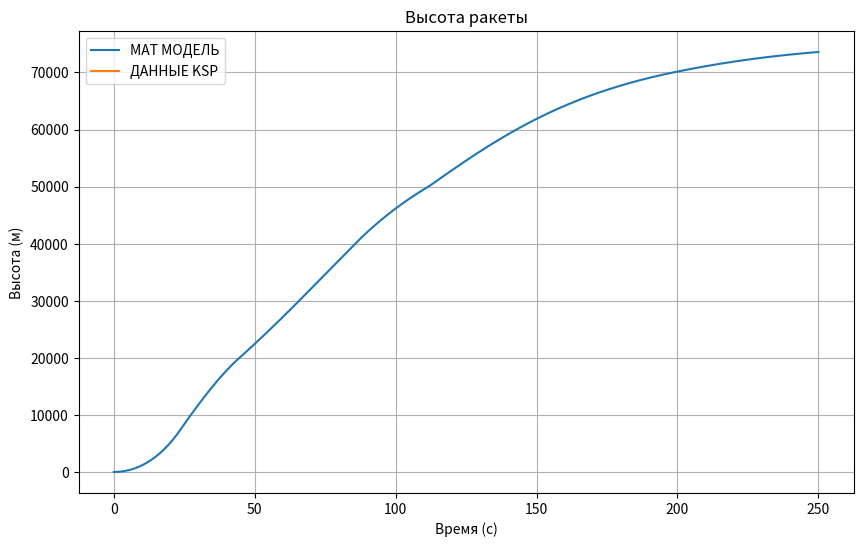
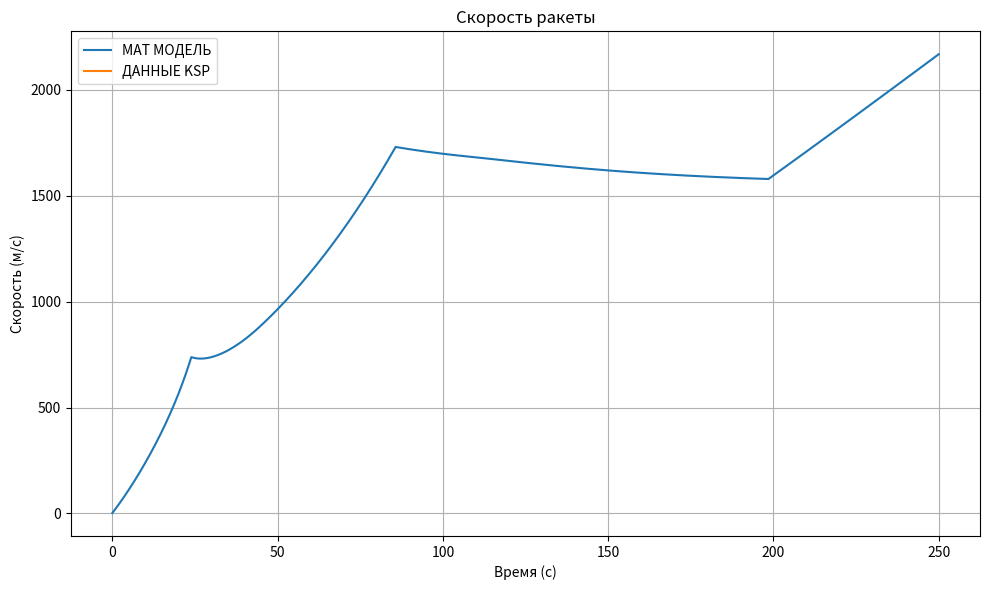

Generate these figures, in order, with matplotlib:
import numpy as np
import matplotlib.pyplot as plt

# from ksp_module import times_ksp, speeds_ksp, altitudes_ksp

# параметры
G = 6.67408 * 10 ** (-11)
M = 5.29 * 10**22
r = 6 * 10**5
dt = 0.1
total_time = 250
p0 = 101325
H = 5000
drag_coef = 0.6
area = 4

# начальные условия
t = 0
h = 0
x = 0
v = 0
v_x = 0
v_y = 0
curr_angle = 90
M1 = 26200  # масса после полного расхода топлива
M2 = 12200
M3 = 11800
M4 = 5800
k = (M1 - M2) / 24
k2 = (M3-M4) / 80
m = M1


Pn_1 = 908000

Pn_2 = 215000

Sa_1 = 4 * 0.29
Sa_2 = 0.46


v_data = []
m_data = []
h_data = []
t_data = []
a_data = []

# массовый расход
def get_m(t):
    if t < 24:
        return M1 - k*t
    else:
        if t<100:
            return M3 - k2*(t-24)
        else:
            return 11000



# давление атмосферы
def p_a(h):
    return p0 * np.exp(-h / H)


# плотность воздуха
def get_density(h):
    return 1.1 * np.exp(-h / H)


# считаем как меняется g, от высоты
def get_g(h):
    return G * M / (r + h) ** 2


# программа управления
def get_angle(h):
    h1 = 200  # начало поворота
    h2 = 20000  # середина поворота
    h3 = 50000  # начало плавного выхода на 0
    h4 = 75000  # полная горизонталь (было 71000)

    if h < h1:
        return 90
    elif h < h2:
        progress = (h - h1) / (h2 - h1)
        # Нелинейное уменьшение: быстро вниз, потом плавно
        return 90 - 60 * (progress**1.5)
    elif h < h3:
        progress = (h - h2) / (h3 - h2)
        # От 30° до 10° линейно
        return 30 - 20 * progress  # 30° → 10°
    elif h < h4:
        # ПЛАВНЫЙ ПЕРЕХОД от 10° до 0° с использованием косинуса
        progress = (h - h3) / (h4 - h3)
        # Косинус дает очень плавное начало и конец перехода
        # 10° * cos(progress * π/2)
        return 12 * np.cos(progress * np.pi / 2)
    else:
        return 0


def get_thrust(t, h):
    if t < 24:
        thrust = Pn_1 - Sa_1 * p_a(h)
    # elif t < 26:
    #     return 0
    elif h < 40000:
        thrust = Pn_2 - Sa_2 * p_a(h)
    elif h > 40000 and h < 70000:
        thrust = 0
    elif h > 70000:
        thrust = (Pn_2 - Sa_2 * p_a(h)) * 0.6
    return max(0, thrust)


while t < total_time:
    # получаем тягу и угол
    m = get_m(t)
    angle_deg = get_angle(h)
    thrust = get_thrust(t, h)
    angle = np.radians(angle_deg)

    # разложение тяги на X и Y
    thrust_x = thrust * np.cos(angle)
    thrust_y = thrust * np.sin(angle)

    # сопротивление воздуха
    density = get_density(h)
    drag = 0.5 * density * v**2 * drag_coef * area

    # разложение сопротивления
    v_x = v * np.cos(angle)  # горизонтальная скорость
    v_y = v * np.sin(angle)
    drag_x = drag * np.cos(angle)
    drag_y = drag * np.sin(angle)

    # ускорение по осям
    a_x = (thrust_x - drag_x) / m
    a_y = (thrust_y - drag_y - m * get_g(h)) / m

    # общее ускорение
    a = np.sqrt(a_x**2 + a_y**2)

    # обновление скорости и высоты

    v_y += a_y * dt
    v_x += a_x * dt
    v = np.sqrt(v_x**2 + v_y**2)


    h += v * dt * np.sin(angle)




    t_data.append(t)
    h_data.append(h)
    v_data.append(v)
    m_data.append(m)
    a_data.append(a)
    t += dt
    # a_y = (thrust_y - drag_y - m * get_g(h)) / m
    if t < 30:
        print( round(t,2), round(a_y,2), round(thrust_y,2), round(drag_y,2),  round(m,2), round(get_g(h),2), round(get_density(h),2))
    


# График 1 Высота
def compare_graphics(times_ksp, h_ksp, speed_ksp,m_ksp, a_ksp):

    plt.figure(figsize=(10, 6))
    plt.plot(t_data, h_data, label="МАТ МОДЕЛЬ")
    plt.plot(times_ksp, h_ksp, label="ДАННЫЕ KSP")
    plt.legend()
    plt.xlabel("Время (с)")
    plt.ylabel("Высота (м)")
    plt.title("Высота ракеты")
    plt.grid(True)
    # График 2 Скорость
    plt.figure(figsize=(10, 6))
    plt.plot(t_data, v_data, label="МАТ МОДЕЛЬ")
    plt.plot(times_ksp, speed_ksp, label="ДАННЫЕ KSP")
    plt.legend()
    plt.xlabel("Время (с)")
    plt.ylabel("Скорость (м/с)")
    plt.title("Скорость ракеты")
    plt.grid(True)
    # График 3 Масса
    plt.figure(figsize=(10, 6))
    plt.plot(t_data, m_data, label="МАТ МОДЕЛЬ")
    plt.plot(times_ksp, m_ksp, label="ДАННЫЕ KSP")
    plt.legend()
    plt.xlabel("Время (с)")
    plt.ylabel("Масса (т)")
    plt.title("Масса ракеты")
    plt.grid(True)
    plt.tight_layout()
    plt.show()
    # График 4 Ускорение
    plt.figure(figsize=(10, 6))
    plt.plot(t_data, a_data, label="МАТ МОДЕЛЬ")
    plt.plot(times_ksp, a_ksp, label="ДАННЫЕ KSP")
    plt.legend()
    plt.xlabel("Время (с)")
    plt.ylabel("Ускорение (м/с^2)")
    plt.title("Ускорение ракеты")
    plt.grid(True)
    plt.tight_layout()
    plt.show()

plt.figure(figsize=(10, 6))
plt.plot(t_data, h_data, label="МАТ МОДЕЛЬ")
plt.plot([], [], label="ДАННЫЕ KSP")
plt.legend()
plt.xlabel("Время (с)")
plt.ylabel("Высота (м)")
plt.title("Высота ракеты")
plt.grid(True)
# График 2 Скорость
plt.figure(figsize=(10, 6))
plt.plot(t_data, v_data, label="МАТ МОДЕЛЬ")
plt.plot([], [], label="ДАННЫЕ KSP")
plt.legend()
plt.xlabel("Время (с)")
plt.ylabel("Скорость (м/с)")
plt.title("Скорость ракеты")
plt.grid(True)
plt.tight_layout()
plt.show()
